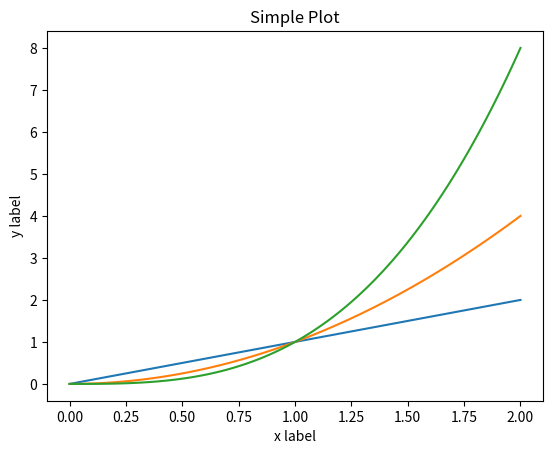

Here is the Python script that generated this plot: (Note: this script raises an exception after producing the figure.)
import matplotlib
import matplotlib.pyplot as plt
import numpy as np
import pandas as ps

x = np.linspace(0, 2, 100)

mytuple = plt.subplots()
ax = mytuple[1]
ax.plot(x, x, label='linear')
ax.plot(x, x**2, label='quadratic')
ax.plot(x, x**3, label='cubic')
ax.set_xlabel('x label')
ax.set_ylabel('y label')
ax.set_title("Simple Plot")
ax.imshow()
